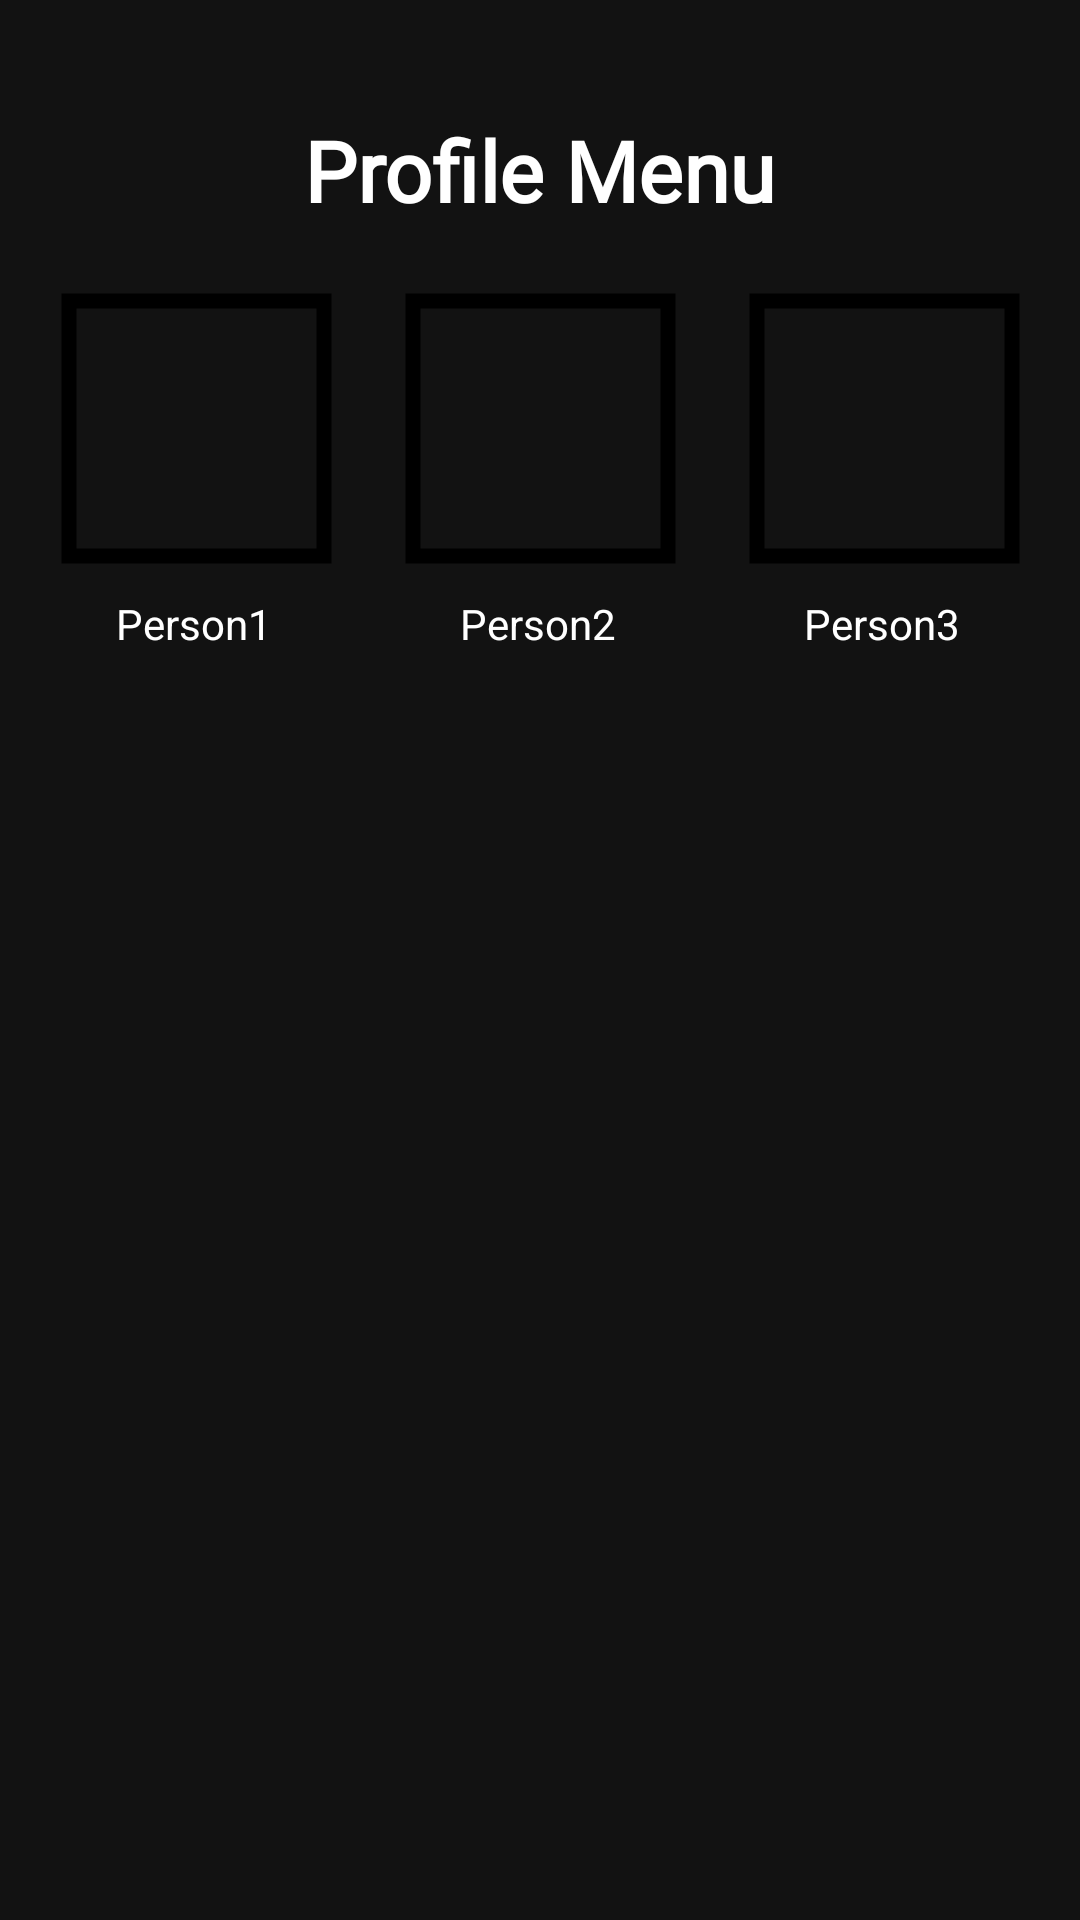

This screen was rendered from an Android layout file. Write that file and the resources it references.
<!-- AndroidManifest.xml: application theme Theme.UASProject -->
<!-- res/layout/fragment_home.xml -->
<?xml version="1.0" encoding="utf-8"?>
<androidx.constraintlayout.widget.ConstraintLayout xmlns:android="http://schemas.android.com/apk/res/android"
    xmlns:app="http://schemas.android.com/apk/res-auto"
    xmlns:tools="http://schemas.android.com/tools"
    android:layout_width="match_parent"
    android:layout_height="match_parent"
    tools:context=".HomeFragment">

    <TextView
        android:id="@+id/judul"
        android:layout_width="wrap_content"
        android:layout_height="wrap_content"
        android:fontFamily="@font/rubik"
        android:text="Profile Menu"
        android:textColor="@color/white"
        android:textSize="28dp"
        android:textStyle="bold"
        app:layout_constraintBottom_toBottomOf="parent"
        app:layout_constraintEnd_toEndOf="parent"
        app:layout_constraintStart_toStartOf="parent"
        app:layout_constraintTop_toTopOf="parent"
        app:layout_constraintVertical_bias="0.063" />

    <com.google.android.material.imageview.ShapeableImageView
        android:id="@+id/person2"
        android:layout_width="95dp"
        android:layout_height="95dp"
        android:layout_marginTop="20dp"
        android:padding="5dp"
        android:scaleType="centerCrop"
        android:src="@mipmap/ic_launcher"
        app:layout_constraintEnd_toEndOf="parent"
        app:layout_constraintStart_toStartOf="parent"
        app:layout_constraintTop_toBottomOf="@+id/judul"
        app:shapeAppearanceOverlay="@style/ImageStyle_Corners_Rounded"
        app:strokeColor="@color/black"
        app:strokeWidth="5dp" />

    <com.google.android.material.imageview.ShapeableImageView
        android:id="@+id/person3"
        android:layout_width="95dp"
        android:layout_height="95dp"
        android:layout_marginTop="20dp"
        android:padding="5dp"
        android:scaleType="centerCrop"
        android:src="@mipmap/ic_launcher"
        app:layout_constraintEnd_toEndOf="parent"
        app:layout_constraintHorizontal_bias="0.523"
        app:layout_constraintStart_toEndOf="@+id/person2"
        app:layout_constraintTop_toBottomOf="@+id/judul"
        app:shapeAppearanceOverlay="@style/ImageStyle_Corners_Rounded"
        app:strokeColor="@color/black"
        app:strokeWidth="5dp" />

    <com.google.android.material.imageview.ShapeableImageView
        android:id="@+id/person1"
        android:layout_width="95dp"
        android:layout_height="95dp"
        android:layout_marginTop="20dp"
        android:padding="5dp"
        android:scaleType="centerCrop"
        android:src="@mipmap/ic_launcher"
        app:layout_constraintEnd_toStartOf="@+id/person2"
        app:layout_constraintHorizontal_bias="0.476"
        app:layout_constraintStart_toStartOf="parent"
        app:layout_constraintTop_toBottomOf="@+id/judul"
        app:shapeAppearanceOverlay="@style/ImageStyle_Corners_Rounded"
        app:strokeColor="@color/black"
        app:strokeWidth="5dp" />

    <TextView
        android:layout_width="wrap_content"
        android:layout_height="wrap_content"
        android:layout_marginTop="8dp"
        android:text="Person1"
        android:textColor="@color/white"
        app:layout_constraintEnd_toStartOf="@+id/textView3"
        app:layout_constraintHorizontal_bias="0.382"
        app:layout_constraintStart_toStartOf="parent"
        app:layout_constraintTop_toBottomOf="@+id/person1" />

    <TextView
        android:id="@+id/textView3"
        android:layout_width="wrap_content"
        android:layout_height="wrap_content"
        android:layout_marginTop="8dp"
        android:text="Person2"
        android:textColor="@color/white"
        app:layout_constraintEnd_toEndOf="parent"
        app:layout_constraintHorizontal_bias="0.498"
        app:layout_constraintStart_toStartOf="parent"
        app:layout_constraintTop_toBottomOf="@+id/person2" />

    <TextView
        android:layout_width="wrap_content"
        android:layout_height="wrap_content"
        android:layout_marginTop="8dp"
        android:text="Person3"
        android:textColor="@color/white"
        app:layout_constraintEnd_toEndOf="parent"
        app:layout_constraintHorizontal_bias="0.609"
        app:layout_constraintStart_toEndOf="@+id/textView3"
        app:layout_constraintTop_toBottomOf="@+id/person3" />

</androidx.constraintlayout.widget.ConstraintLayout>
<!-- resources referenced by this layout -->
<resources>
  <color name="black">#FF000000</color>
  <color name="white">#FFFFFFFF</color>
  <style name="Theme.UASProject" parent="Theme.MaterialComponents.NoActionBar">
          
          <item name="colorPrimary">@color/purple_500</item>
          <item name="colorPrimaryVariant">@color/purple_700</item>
          <item name="colorOnPrimary">@color/white</item>
          
          <item name="colorSecondary">@color/teal_200</item>
          <item name="colorSecondaryVariant">@color/teal_700</item>
          <item name="colorOnSecondary">@color/black</item>
          
          <item name="android:statusBarColor" tools:targetApi="l">?attr/colorPrimaryVariant</item>
          
      </style>
  <color name="purple_500">#FF6200EE</color>
  <color name="purple_700">#FF3700B3</color>
  <color name="teal_200">#FF03DAC5</color>
  <color name="teal_700">#FF018786</color>
</resources>
